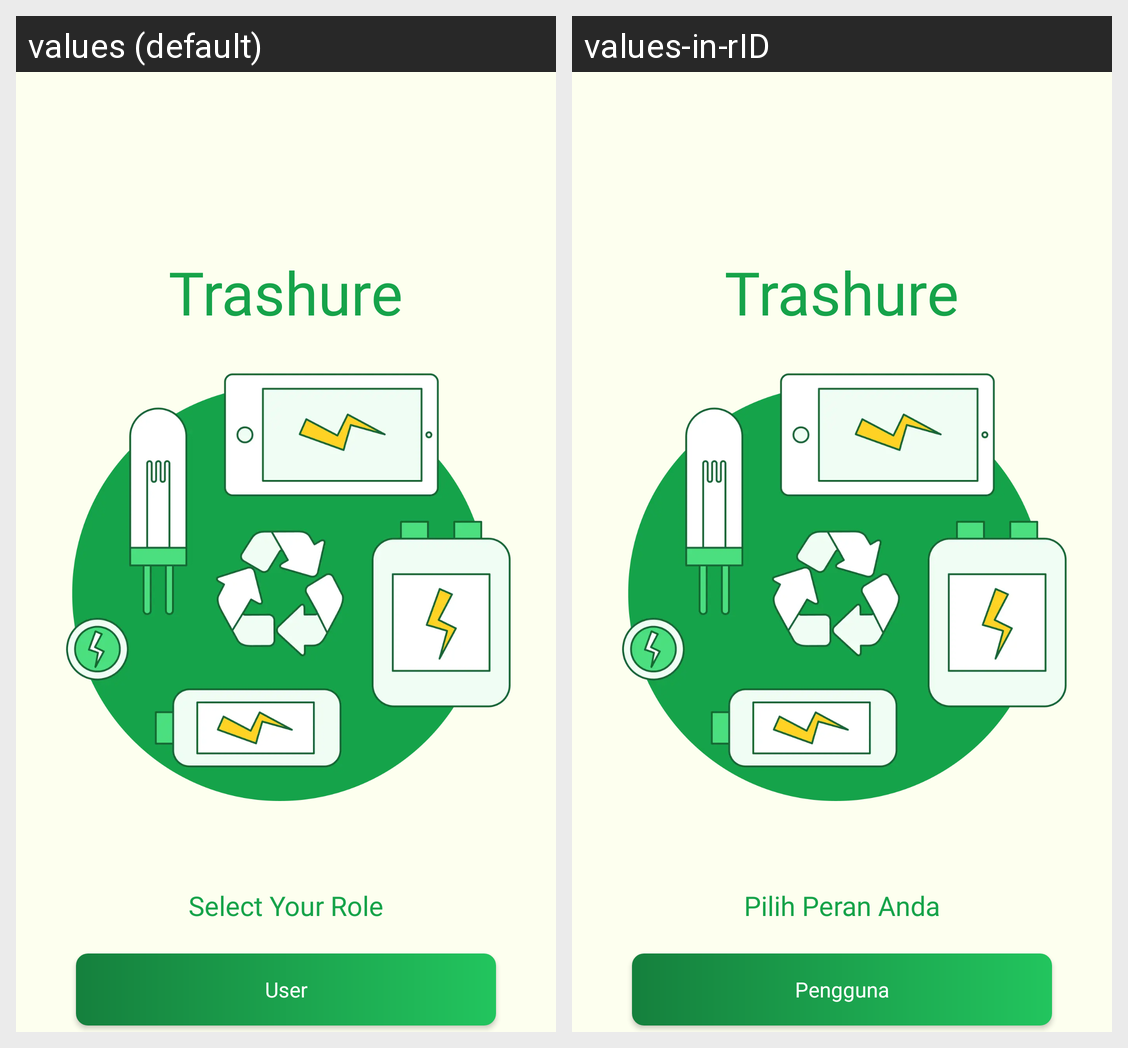

This grid shows one Android layout under two languages. Give, for every string resource on the screen, its name, the default text and each shown locale's text.
Android screen res/layout/fragment_role.xml rendered under 2 locales, left to right: values (default), values-in-rID. Device: Nexus 5 (rendered at 1080×1920; each locale shown at half size, 540×960, under a caption strip naming it); theme Theme.Trashure.
Strings drawn on this screen, with the default value and each locale's value (text and hints the layout hard-codes, and strings that could not be matched under every locale, appear in the picture but are not listed):

title
  values: Trashure
  values-in-rID: Trashure

select_your_role
  values: Select Your Role
  values-in-rID: Pilih Peran Anda

user
  values: User
  values-in-rID: Pengguna
